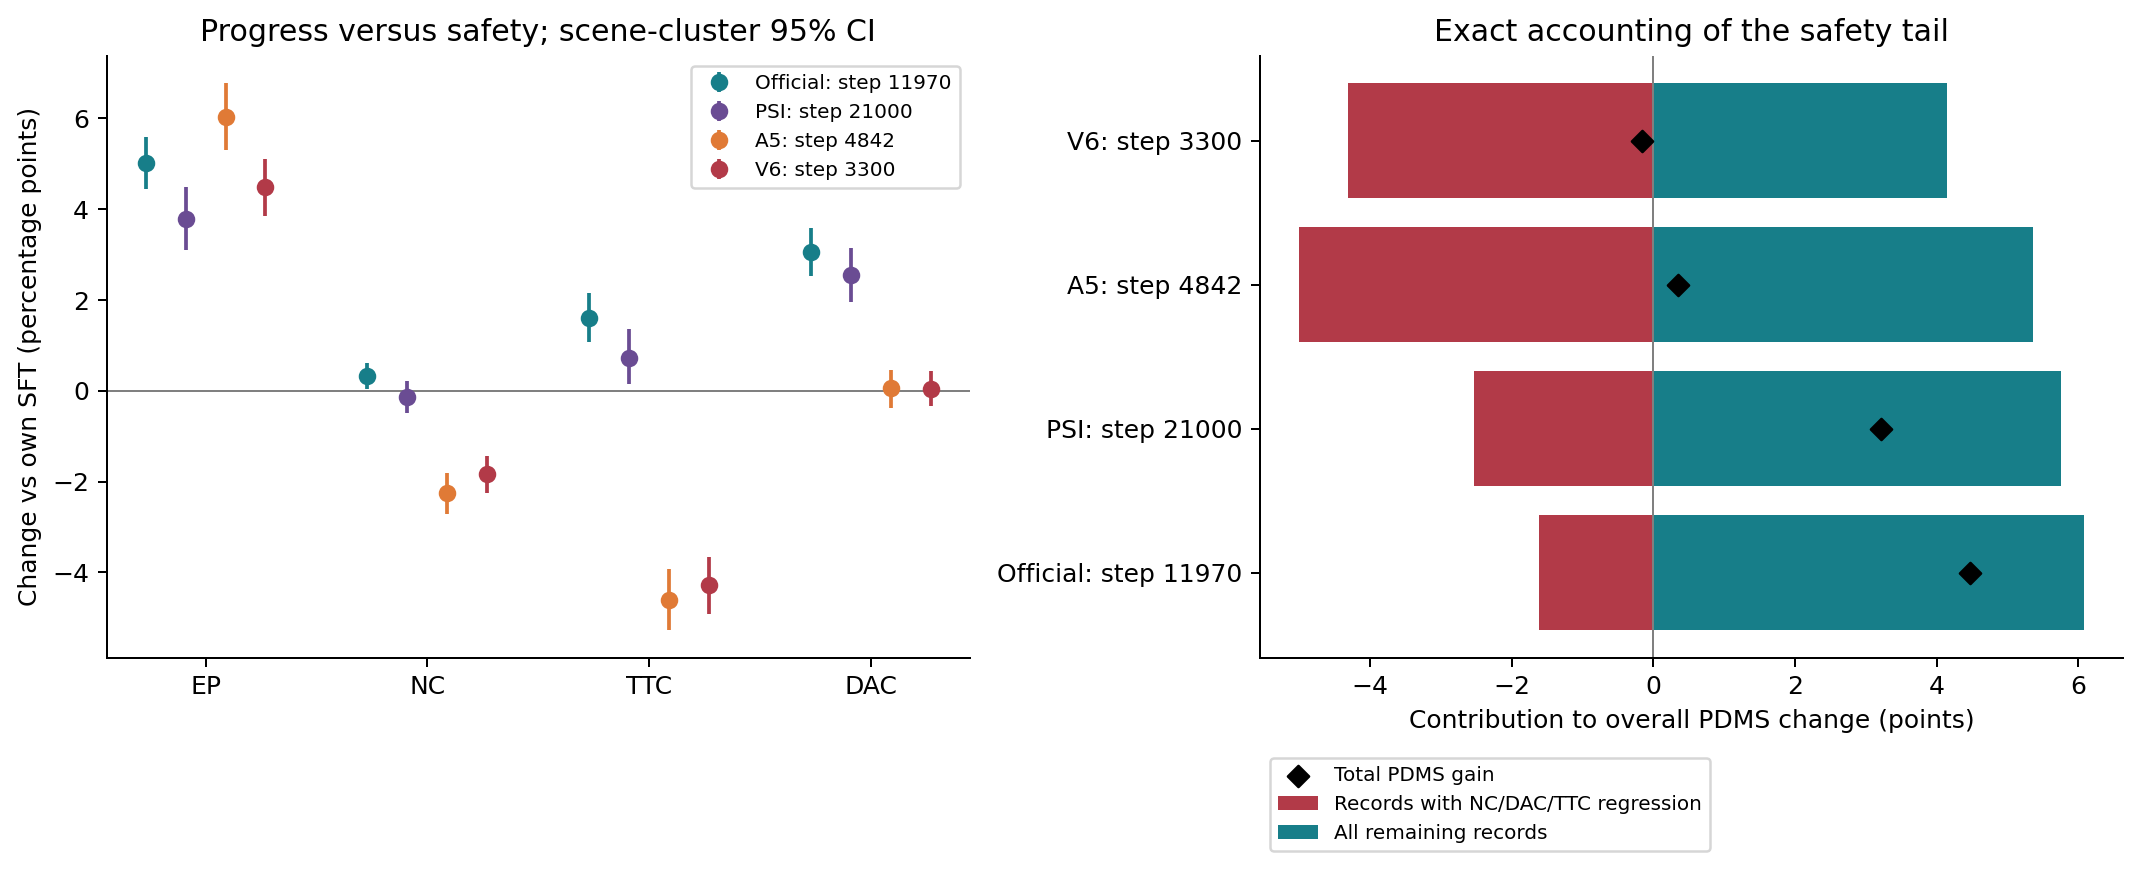

Data behind this chart, as committed beside it:
comparison, metric, unit, baseline_mean, after_mean, mean_difference, median_difference, ci_low, ci_high, token_win_fraction, scene_win_fraction, n_tokens, n_scene_clusters, seed_protocol, safety_regression_fraction, safety_regression_contribution, nonregression_contribution, total_delta, worst5_contribution, zero_score_repairs, new_zero_scores, NC_repairs, NC_regressions, DAC_repairs
official_11970, EP, percentage_points, 80.69, 85.7, 5.011, 0.1595, 4.454, 5.598, 0.5066, 0.675, 12138, 1203, not_CRN_July_IL_June_RL, , , , , , , , , , 
official_11970, NC, percentage_points, 97.95, 98.27, 0.3213, 0.0, 0.03317, 0.6118, 0.01087, 0.06899, 12138, 1203, not_CRN_July_IL_June_RL, , , , , , , , , , 
official_11970, TTC, percentage_points, 93.73, 95.33, 1.598, 0.0, 1.076, 2.155, 0.03114, 0.1471, 12138, 1203, not_CRN_July_IL_June_RL, , , , , , , , , , 
official_11970, DAC, percentage_points, 94.39, 97.44, 3.048, 0.0, 2.528, 3.582, 0.03798, 0.1787, 12138, 1203, not_CRN_July_IL_June_RL, , , , , , , , , , 
psi_21000, EP, percentage_points, 83.85, 87.65, 3.792, 0.0, 3.096, 4.496, 0.462, 0.5985, 12138, 1203, not_CRN_historical, , , , , , , , , , 
psi_21000, NC, percentage_points, 98, 97.86, -0.1359, 0.0, -0.487, 0.219, 0.01186, 0.06733, 12138, 1203, not_CRN_historical, , , , , , , , , , 
psi_21000, TTC, percentage_points, 93.92, 94.65, 0.7332, 0.0, 0.1423, 1.357, 0.03353, 0.1629, 12138, 1203, not_CRN_historical, , , , , , , , , , 
psi_21000, DAC, percentage_points, 94.98, 97.54, 2.554, 0.0, 1.958, 3.141, 0.03559, 0.1513, 12138, 1203, not_CRN_historical, , , , , , , , , , 
a5_e2, EP, percentage_points, 82.06, 88.1, 6.037, 6.052, 5.297, 6.774, 0.604, 0.7298, 12138, 1203, CRN_seed0, , , , , , , , , , 
a5_e2, NC, percentage_points, 98.08, 95.82, -2.257, 0.0, -2.719, -1.82, 0.003543, 0.02494, 12138, 1203, CRN_seed0, , , , , , , , , , 
a5_e2, TTC, percentage_points, 94.29, 89.69, -4.597, 0.0, -5.276, -3.925, 0.008403, 0.04323, 12138, 1203, CRN_seed0, , , , , , , , , , 
a5_e2, DAC, percentage_points, 95.38, 95.44, 0.06591, 0.0, -0.3751, 0.4652, 0.01944, 0.1022, 12138, 1203, CRN_seed0, , , , , , , , , , 
v6_s3300, EP, percentage_points, 81.47, 85.96, 4.482, 5.826, 3.859, 5.107, 0.6178, 0.7298, 12138, 1203, CRN_seed0, , , , , , , , , , 
v6_s3300, NC, percentage_points, 98.16, 96.33, -1.833, 0.0, -2.261, -1.442, 0.002719, 0.02078, 12138, 1203, CRN_seed0, , , , , , , , , , 
v6_s3300, TTC, percentage_points, 94.65, 90.38, -4.276, 0.0, -4.905, -3.654, 0.007332, 0.03491, 12138, 1203, CRN_seed0, , , , , , , , , , 
v6_s3300, DAC, percentage_points, 95.35, 95.4, 0.04943, 0.0, -0.3265, 0.4289, 0.01499, 0.08479, 12138, 1203, CRN_seed0, , , , , , , , , , 
official_11970, , , , , , , , , , , 12138, , , 0.02529, -1.611, 6.081, 4.469, -1.828, 571.0, 170.0, 132.0, 87.0, 461.0
psi_21000, , , , , , , , , , , 12138, , , 0.04086, -2.538, 5.76, 3.222, -2.751, 540.0, 263.0, 144.0, 152.0, 432.0
a5_e2, , , , , , , , , , , 12138, , , 0.08642, -5.008, 5.361, 0.353, -3.801, 266.0, 516.0, 43.0, 318.0, 236.0
v6_s3300, , , , , , , , , , , 12138, , , 0.07555, -4.31, 4.152, -0.1572, -3.446, 203.0, 413.0, 33.0, 256.0, 182.0
